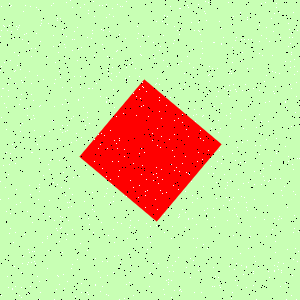

The data file committed next to this chart (first rows):
Type, X, Y
Salt, 236, 37
Salt, 66, 178
Salt, 11, 160
Salt, 168, 282
Salt, 172, 150
Salt, 87, 117
Salt, 294, 215
Salt, 164, 15
Salt, 15, 83
Salt, 200, 138
Salt, 4, 26
Salt, 196, 114
Salt, 179, 34
Salt, 278, 262
Salt, 241, 196
Salt, 246, 267
Salt, 171, 297
Salt, 0, 36
Salt, 112, 8
Salt, 227, 220
Salt, 273, 91
Salt, 122, 6
Salt, 234, 269
Salt, 58, 276
Salt, 242, 90
Salt, 113, 196
Salt, 216, 198
Salt, 295, 112
Salt, 43, 79
Salt, 100, 277
Salt, 62, 217
Salt, 259, 25
Salt, 119, 140
Salt, 152, 133
Salt, 156, 167
Salt, 80, 87
Salt, 273, 31
Salt, 129, 282
Salt, 102, 286
Salt, 17, 65
Salt, 133, 187
Salt, 67, 281
Salt, 141, 148
Salt, 65, 47
Salt, 293, 191
Salt, 4, 62
Salt, 54, 106
Salt, 162, 21
Salt, 70, 0
Salt, 130, 265
Salt, 185, 1
Salt, 28, 262
Salt, 150, 242
Salt, 158, 263
Salt, 192, 218
Salt, 66, 239
Salt, 230, 71
Salt, 1, 117
Salt, 276, 3
Salt, 22, 123
... 1,740 more rows
